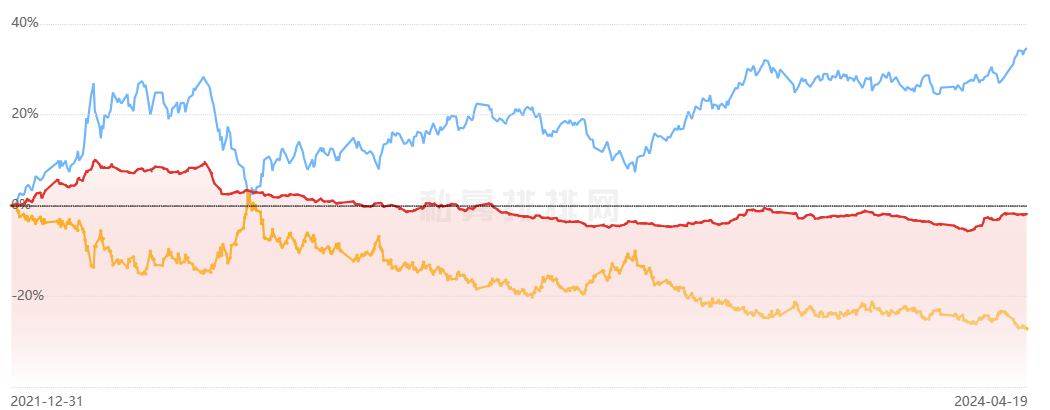

Data behind this chart, as committed beside it:
2022/01/03, 0.0026088202722949205
2022/01/06, 0.003344
2022/01/08, 0.002609
2022/01/11, 0.003712
2022/01/13, 0.008674
2022/01/14, 0.01327
2022/01/16, 0.00996
2022/01/18, 0.01143
2022/01/20, 0.02191
2022/01/22, 0.02724
2022/01/24, 0.02742
2022/01/26, 0.02099
2022/01/28, 0.02577
2022/01/29, 0.03312
2022/01/31, 0.03937
2022/02/03, 0.04562
2022/02/05, 0.0515
2022/02/08, 0.05471
2022/02/10, 0.04819
2022/02/13, 0.04709
2022/02/15, 0.04341
2022/02/18, 0.04194
2022/02/20, 0.04451
2022/02/23, 0.04672
2022/02/25, 0.05922
2022/02/24, 0.05223
2022/02/28, 0.05664
2022/03/02, 0.06363
2022/03/01, 0.05664
2022/03/04, 0.07291
2022/03/06, 0.0787
2022/03/08, 0.08366
2022/03/09, 0.09303
2022/03/11, 0.09928
2022/03/13, 0.09524
2022/03/15, 0.08862
2022/03/17, 0.08421
2022/03/20, 0.08348
2022/03/22, 0.08384
2022/03/24, 0.08789
2022/03/27, 0.08421
2022/03/29, 0.0809
2022/04/01, 0.07723
2022/04/03, 0.07539
2022/04/06, 0.07539
2022/04/08, 0.07355
2022/04/11, 0.07208
2022/04/13, 0.07539
2022/04/16, 0.08017
2022/04/18, 0.0809
2022/04/21, 0.07723
2022/04/23, 0.07759
2022/04/26, 0.07833
2022/04/28, 0.08274
2022/05/01, 0.08531
2022/05/03, 0.08458
2022/05/06, 0.08348
2022/05/08, 0.08164
2022/05/11, 0.07649
2022/05/13, 0.07392
2022/05/16, 0.07355
... 287 more rows
